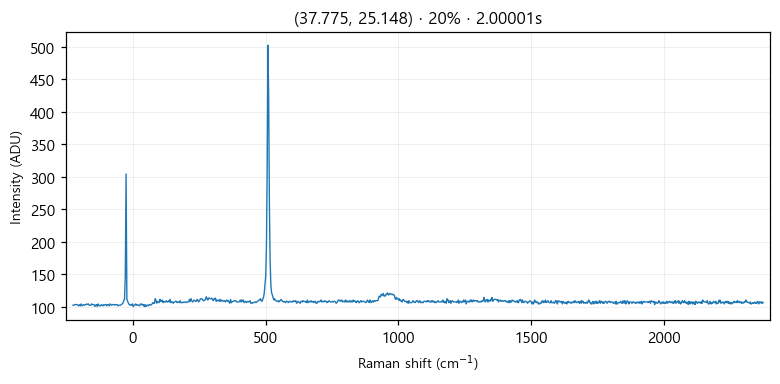

The data file committed next to this chart (first rows):
# laser_power_pct, 20
# exposure_time, 2
# laser_nm, 532
# mode, single
pixel_index, raman_shift_cm-1, wavelength_nm, intensity
0, -225.4, 525.7, 102.0
1, -222.4, 525.8, 102.0
2, -219.3, 525.9, 103.0
3, -216.2, 526, 103.0
4, -213.2, 526.1, 103.0
5, -210.1, 526.1, 103.0
6, -207, 526.2, 102.0
7, -204, 526.3, 101.0
8, -200.9, 526.4, 103.0
9, -197.8, 526.5, 101.0
10, -194.8, 526.6, 104.0
11, -191.7, 526.6, 101.0
12, -188.7, 526.7, 102.0
13, -185.6, 526.8, 103.0
14, -182.6, 526.9, 102.0
15, -179.5, 527, 103.0
16, -176.5, 527.1, 103.0
17, -173.4, 527.2, 104.0
18, -170.4, 527.2, 103.0
19, -167.3, 527.3, 104.0
20, -164.3, 527.4, 102.0
21, -161.2, 527.5, 102.0
22, -158.2, 527.6, 102.0
23, -155.1, 527.7, 104.0
24, -152.1, 527.8, 103.0
25, -149.1, 527.8, 103.0
26, -146, 527.9, 103.0
27, -143, 528, 100.0
28, -139.9, 528.1, 102.0
29, -136.9, 528.2, 103.0
30, -133.9, 528.3, 100.0
31, -130.8, 528.3, 104.0
32, -127.8, 528.4, 102.0
33, -124.8, 528.5, 101.0
34, -121.7, 528.6, 101.0
35, -118.7, 528.7, 103.0
36, -115.7, 528.8, 102.0
37, -112.7, 528.9, 101.0
38, -109.6, 528.9, 103.0
39, -106.6, 529, 102.0
40, -103.6, 529.1, 103.0
41, -100.6, 529.2, 103.0
42, -97.55, 529.3, 101.0
43, -94.53, 529.4, 103.0
44, -91.52, 529.4, 103.0
45, -88.5, 529.5, 101.0
46, -85.48, 529.6, 104.0
47, -82.47, 529.7, 103.0
48, -79.46, 529.8, 102.0
49, -76.44, 529.9, 103.0
50, -73.43, 530, 103.0
51, -70.42, 530, 103.0
52, -67.42, 530.1, 102.0
53, -64.41, 530.2, 103.0
54, -61.4, 530.3, 103.0
55, -58.4, 530.4, 103.0
... 968 more rows
